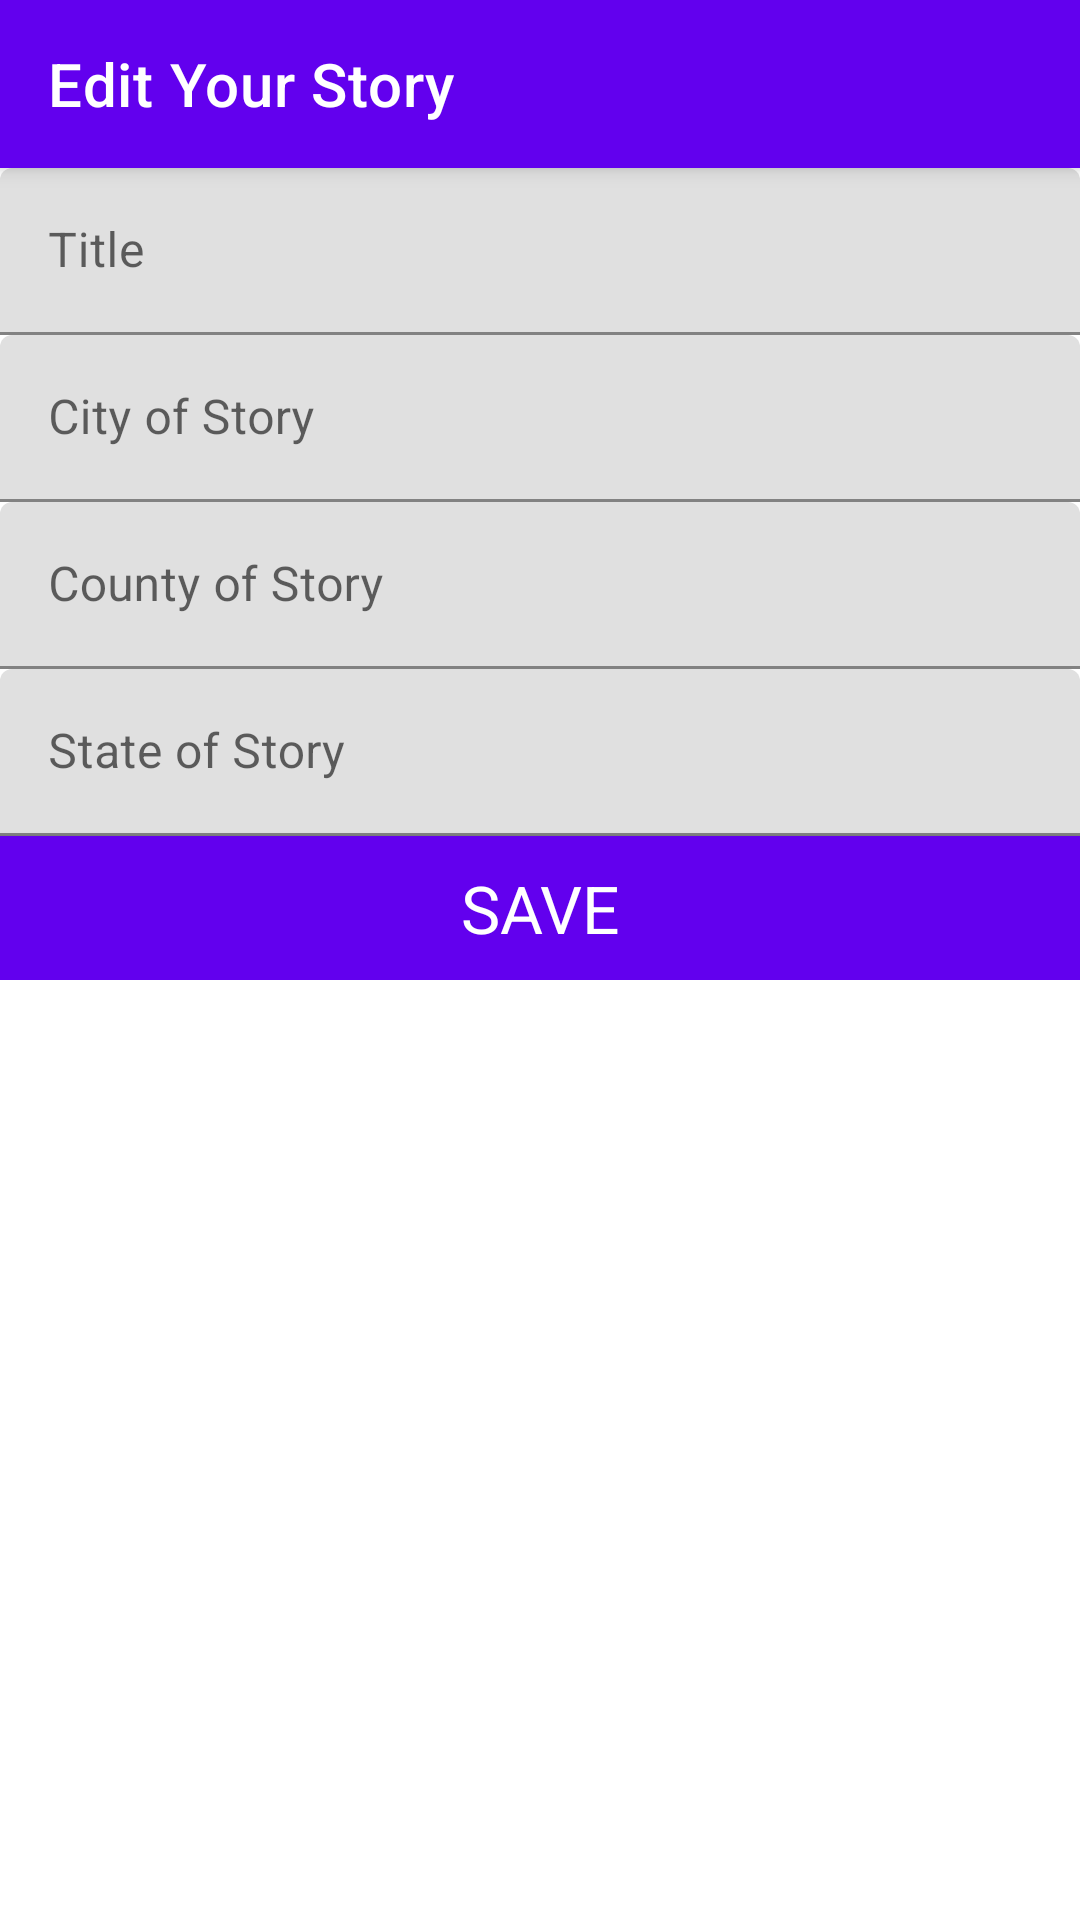

The Android layout XML behind this screen, and the referenced resources:
<!-- AndroidManifest.xml: application theme Theme.SignInTwo -->
<!-- res/layout/activity_edit_audio_details.xml -->
<?xml version="1.0" encoding="utf-8"?>
<ScrollView xmlns:android="http://schemas.android.com/apk/res/android"
    android:layout_width="match_parent"
    android:layout_height="wrap_content"
    android:fillViewport="false">
    <LinearLayout xmlns:app="http://schemas.android.com/apk/res-auto"
        android:layout_width="match_parent"
        android:layout_height="wrap_content"
        android:orientation="vertical">
        <com.google.android.material.appbar.AppBarLayout
            android:id="@+id/toolbar_container"
            android:layout_width="match_parent"
            android:layout_height="?attr/actionBarSize"
            android:background="?colorPrimary"
            android:elevation="4dp">

            <androidx.appcompat.widget.Toolbar
                android:id="@+id/my_toolbar"
                android:layout_width="match_parent"
                android:layout_height="?attr/actionBarSize"
                android:background="?attr/colorPrimary"
                app:title="Edit Your Story"
                app:titleTextColor="@color/white"
                android:theme="@style/ThemeOverlay.AppCompat.ActionBar"
                app:popupTheme="@style/ThemeOverlay.AppCompat.Light"/>

        </com.google.android.material.appbar.AppBarLayout>
        
        
        
        
        
        
        
        
        
        

        <com.google.android.material.textfield.TextInputLayout
            android:id="@+id/filledTextField"
            android:layout_width="match_parent"
            android:layout_height="wrap_content">

            <com.google.android.material.textfield.TextInputEditText
                android:id="@+id/story_title"
                android:layout_width="match_parent"
                android:layout_height="wrap_content"
                android:hint="Title"
                />

        </com.google.android.material.textfield.TextInputLayout>




        <com.google.android.material.textfield.TextInputLayout
            android:id="@+id/filledTextField5"
            android:layout_width="match_parent"
            android:layout_height="wrap_content"
            >

            <com.google.android.material.textfield.TextInputEditText
                android:id="@+id/story_city"
                android:layout_width="match_parent"
                android:layout_height="wrap_content"
                android:hint="City of Story"
                />
        </com.google.android.material.textfield.TextInputLayout>



        <com.google.android.material.textfield.TextInputLayout
            android:id="@+id/filledTextField7"
            android:layout_width="match_parent"
            android:layout_height="wrap_content"
            >

            <com.google.android.material.textfield.TextInputEditText
                android:id="@+id/story_county"
                android:layout_width="match_parent"
                android:layout_height="wrap_content"
                android:hint="County of Story"
                />
        </com.google.android.material.textfield.TextInputLayout>


        <com.google.android.material.textfield.TextInputLayout
            android:id="@+id/filledTextField6"
            android:layout_width="match_parent"
            android:layout_height="wrap_content"
            >

            <com.google.android.material.textfield.TextInputEditText
                android:id="@+id/story_state"
                android:layout_width="match_parent"
                android:layout_height="wrap_content"
                android:hint="State of Story"
                />
        </com.google.android.material.textfield.TextInputLayout>





        
        <Button
            android:id="@+id/saveButton"
            style="@style/TextAppearance.AppCompat.Large"
            android:layout_width="match_parent"
            android:layout_height="wrap_content"
            android:layout_gravity="center"
            android:background="@color/colorPrimary"
            android:text="@string/add_button"
            android:textColor="@android:color/primary_text_dark" />


    </LinearLayout>
</ScrollView>
<!-- resources referenced by this layout -->
<resources>
  <color name="colorPrimary">#6200EE</color>
  <color name="white">#FFFFFFFF</color>
  <string name="add_button">Save</string>
  <style name="Theme.SignInTwo" parent="Theme.MaterialComponents.DayNight.DarkActionBar">
          
          <item name="colorPrimary">@color/purple_500</item>
          <item name="colorPrimaryVariant">@color/purple_700</item>
          <item name="colorOnPrimary">@color/white</item>
          
          <item name="colorSecondary">@color/teal_200</item>
          <item name="colorSecondaryVariant">@color/teal_700</item>
          <item name="colorOnSecondary">@color/black</item>
          
          <item name="android:statusBarColor" tools:targetApi="l">?attr/colorPrimaryVariant</item>
          
      </style>
  <color name="purple_500">#FF6200EE</color>
  <color name="purple_700">#FF3700B3</color>
  <color name="teal_200">#FF03DAC5</color>
  <color name="teal_700">#FF018786</color>
  <color name="black">#FF000000</color>
</resources>
